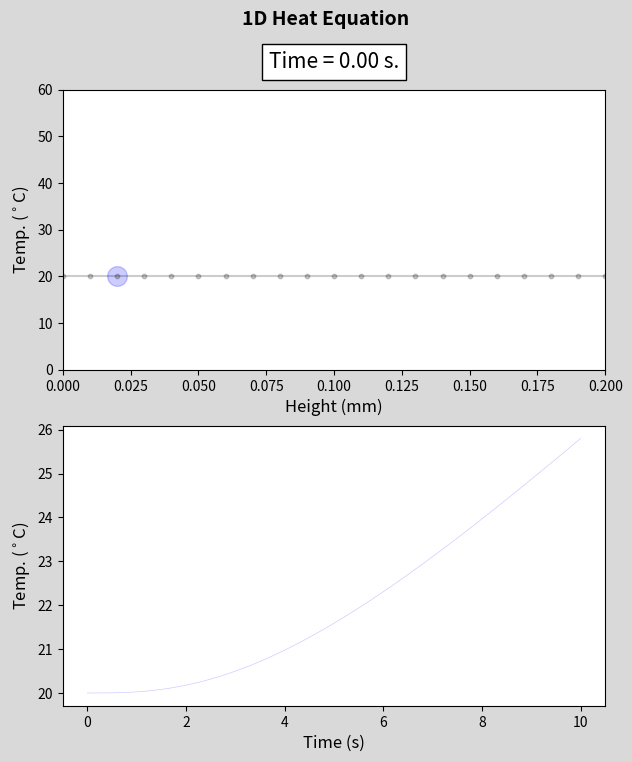

Write the Python code that produced this figure.
import numpy as np
import matplotlib.pyplot as plt
from matplotlib.animation import FuncAnimation, PillowWriter

def calc_1D_flux(a,b,nx,tmax,alfa,k,fa,fb,T0):
    m = (b-a)/nx
    x = np.linspace(0,b,nx+1)
    nt = int(tmax/0.05)
    p = tmax/nt
    lamb = alfa*p/m**2
    t = np.linspace(0,tmax,nt+1)
    temp = np.zeros((nt+1, nx+1)) #t, x
    temp[0] = T0
    for t_ in range(nt):
        temp[t_+1,0]=(1-2*lamb)*temp[t_,0]+2*lamb*(temp[t_,1]+fa*m/k)
        temp[t_+1,-1]=(1-2*lamb)*temp[t_,-1]+2*lamb*(temp[t_,-2]+fb*m/k)
        for x_ in range(1,nx):
            temp[t_+1,x_] = (1-2*lamb)*temp[t_,x_]+lamb*(temp[t_,x_+1]+temp[t_,x_-1])
    return temp,t,x

a = 0
b = 0.2
T0 = 20
nx = 20
tmax = 10
density = 2700 #  density (SI-> kg/m3)
cp = 900 # Specific heat (SI-> J/kgK)
k = 40 #  thermal conductivity (SI-> W/mk)
alfa = k/(density*cp) # Thermal diffusivity (SI-> m^2/s)

fa = 100000
fb = -50000
res,t,x = calc_1D_flux(a,b,nx,tmax,alfa,k,fa,fb,T0)

p_estudio = 0.02
limite = round(1.05*np.amax(res),-1)

f, (ax1,ax2) = plt.subplots(2,1,figsize=(7,8),facecolor='.85')
time_template = 'Time = {:4.2f} s.'.format
text_args = dict(fontsize=15,ha='center', va='center', style='italic',bbox={'facecolor': 'white', 'alpha': 1, 'pad': 5})
time_text = ax1.text(b*.5,limite+limite*.1, time_template(0),**text_args)
ax1.set_xlabel('Height (mm)',fontsize=12)
ax1.set_ylabel('Temp. ($^\circ$C)',fontsize=12)
ax2.set_xlabel('Time (s)',fontsize=12)
ax2.set_ylabel('Temp. ($^\circ$C)',fontsize=12)
ax1.set_ylim(0, limite)
ax1.set_xlim(0, b)

line, = ax1.plot([],[], 'k')
p_est_scat = ax1.scatter(p_estudio, 20, c='blue',s=200,alpha=.2)
scat = ax1.scatter([],[], c='g',s=10)
ax1.plot(x,res[0],'k',alpha=.2)
ax1.scatter(x, res[0], c='k',s=10,alpha=.2)

f.suptitle('1D Heat Equation',fontsize=14,x=0.5,y=.98,weight='semibold')
index = np.where(x == p_estudio)
ax2.plot(t,res[:,index[0]],'b',linewidth=.5,alpha=.2)
lineax2, = ax2.plot([],[],'b')
scatax2 = ax2.scatter([],[], c='b',s=20)

def init():
    pass

def anim(i):
    time_text.set_text(time_template(t[i]))
    line.set_data(x,res[i])
    scat.set_offsets(np.c_[x,res[i]])
    p_est_scat.set_offsets(np.c_[p_estudio,res[i,index[0]]])
    lineax2.set_data(t[:i],res[:i,index[0]])
    scatax2.set_offsets(np.c_[t[i],res[i,index][0]])
    return line

an = FuncAnimation(f, anim, frames=len(t), init_func=init,interval=10, repeat=False)
plt.show()
################################################
# an.save("Heat_equation_gif.gif", writer=PillowWriter(fps=50))
# print('gif created')